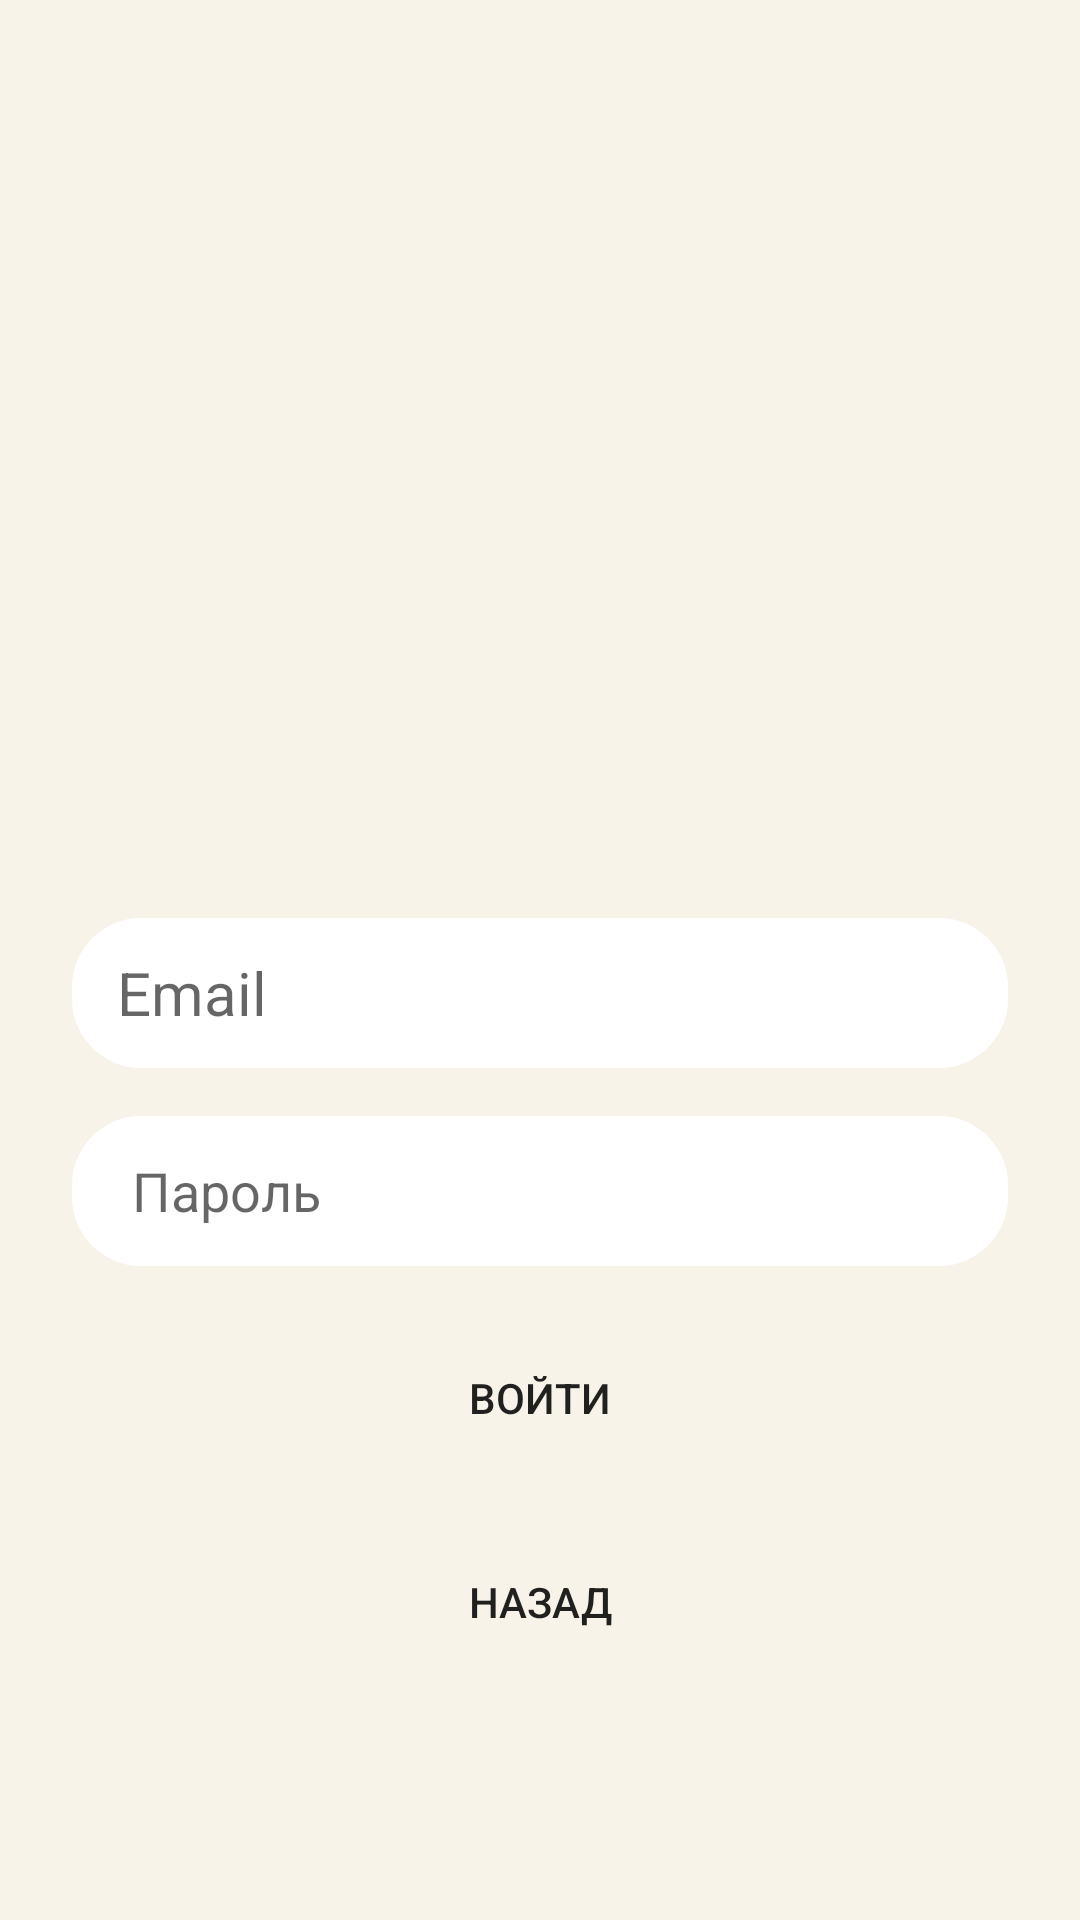

The Android layout XML behind this screen, and the referenced resources:
<!-- AndroidManifest.xml: application theme Theme.MessengerChat -->
<!-- res/layout/first_page_chat.xml -->
<?xml version="1.0" encoding="utf-8"?>
<androidx.constraintlayout.widget.ConstraintLayout xmlns:android="http://schemas.android.com/apk/res/android"
    xmlns:app="http://schemas.android.com/apk/res-auto"
    xmlns:tools="http://schemas.android.com/tools"
    android:id="@+id/first_page"
    android:layout_width="match_parent"
    android:layout_height="wrap_content"

    android:background="@color/mainBackground"
    android:visibility="visible"
    tools:context=".LoginActivity">

        <EditText
            android:id="@+id/enter_user_email"
            android:layout_width="0dp"
            android:layout_height="50dp"
            android:layout_marginStart="24dp"
            android:layout_marginTop="16dp"
            android:layout_marginEnd="24dp"
            android:autofillHints=""
            android:background="@drawable/rounded_selecters_login"
            android:hint="@string/email_registrate"
            android:inputType="textEmailAddress"
            android:paddingStart="15dp"
            android:textSize="20sp"

            app:layout_constraintEnd_toEndOf="parent"
            app:layout_constraintHorizontal_bias="0.0"
            app:layout_constraintStart_toStartOf="parent"
            app:layout_constraintTop_toBottomOf="@+id/enter_user_name" />

        <EditText
            android:id="@+id/enter_user_password"
            android:layout_width="0dp"
            android:layout_height="50dp"
            android:layout_marginTop="16dp"
            android:autofillHints=""
            android:background="@drawable/rounded_selecters_login"
            android:hint="Пароль"
            android:inputType="numberPassword"
            android:paddingStart="20dp"
            android:visibility="visible"
            app:layout_constraintEnd_toEndOf="@+id/enter_user_email"
            app:layout_constraintStart_toStartOf="@+id/enter_user_email"
            app:layout_constraintTop_toBottomOf="@+id/enter_user_email" />

        <EditText
            android:id="@+id/enter_user_name"
            android:layout_width="0dp"
            android:layout_height="50dp"
            android:layout_marginStart="24dp"
            android:layout_marginTop="40dp"
            android:layout_marginEnd="24dp"
            android:maxLength="25"
            android:autofillHints=""
            android:background="@drawable/rounded_selecters_login"
            android:hint="Логин"
            android:inputType="textPersonName"
            android:paddingStart="20dp"
            android:textSize="20sp"
            android:visibility="invisible"
            app:layout_constraintEnd_toEndOf="parent"
            app:layout_constraintHorizontal_bias="0.498"

            app:layout_constraintStart_toStartOf="parent"
            app:layout_constraintTop_toBottomOf="@+id/image_user"
            tools:ignore="RtlSymmetry" />

        <Button
            android:id="@+id/button_registrate"
            android:layout_width="0dp"
            android:layout_height="wrap_content"
            android:layout_marginTop="32dp"
            android:background="@drawable/rounded_button"
            android:clickable="true"
            android:focusable="true"
            android:onClick="onClickSignUp"
            android:text="@string/button_enter_registrate"
            android:visibility="invisible"
            app:layout_constraintEnd_toEndOf="@+id/enter_user_password"
            app:layout_constraintStart_toStartOf="@+id/enter_user_password"
            app:layout_constraintTop_toBottomOf="@+id/enter_user_password"
            tools:text="REGISTRATE" />


        <TextView
            android:id="@+id/alredy_user_have_account"
            android:layout_width="wrap_content"
            android:layout_height="wrap_content"
            android:layout_marginTop="16dp"
            android:onClick="onClickSignIn"
            android:text="@string/user_have_account"
            android:textColor="@color/black_in_white"
            android:textStyle="bold"
            android:visibility="invisible"
            app:layout_constraintEnd_toEndOf="@+id/button_registrate"
            app:layout_constraintHorizontal_bias="0.497"
            app:layout_constraintStart_toStartOf="@+id/button_registrate"
            app:layout_constraintTop_toBottomOf="@+id/button_registrate" />

        <de.hdodenhof.circleimageview.CircleImageView
            android:id="@+id/image_user"
            android:layout_width="150dp"
            android:layout_height="150dp"
            android:layout_alignParentStart="true"
            android:layout_alignParentEnd="true"
            android:layout_marginTop="50dp"
            android:clickable="true"
            android:onClick="onClickChooseImage"
            android:src="@drawable/ic_user_profile_image"
            android:visibility="invisible"
            app:civ_border_color="#B8DEEF"
            app:civ_border_width="5dp"
            app:layout_constraintEnd_toEndOf="parent"
            app:layout_constraintStart_toStartOf="parent"
            app:layout_constraintTop_toTopOf="parent" />

        <de.hdodenhof.circleimageview.CircleImageView
            android:id="@+id/image_true_verification"
            android:layout_width="200dp"
            android:layout_height="200dp"
            android:layout_marginTop="60dp"
            android:src="@drawable/ic_load_verifition"
            android:visibility="gone"
            app:layout_constraintEnd_toEndOf="parent"
            app:layout_constraintStart_toStartOf="parent"
            app:layout_constraintTop_toBottomOf="@+id/enter_user_name" />

        <Button
            android:id="@+id/bVerSign"
            android:layout_width="0dp"
            android:layout_height="wrap_content"
            android:layout_marginTop="32dp"
            android:background="@drawable/rounded_button"
            android:clickable="true"
            android:focusable="true"
            android:onClick="onClickVerComplete"
            android:text="@string/bt_ver_email"
            android:visibility="invisible"
            app:layout_constraintEnd_toEndOf="@+id/enter_user_password"
            app:layout_constraintStart_toStartOf="@+id/enter_user_password"
            app:layout_constraintTop_toBottomOf="@+id/enter_user_password" />


        <Button
            android:id="@+id/sign_in_have_account"
            android:layout_width="200dp"
            android:layout_height="wrap_content"
            android:layout_marginTop="20dp"
            android:background="@drawable/rounded_button"
            android:clickable="true"
            android:focusable="true"
            android:onClick="onClickSignInHaveAccount"
            android:text="Войти"
            android:visibility="visible"
            app:layout_constraintEnd_toEndOf="@+id/alredy_user_forgot_pass"
            app:layout_constraintHorizontal_bias="0.526"
            app:layout_constraintStart_toStartOf="@+id/alredy_user_forgot_pass"
            app:layout_constraintTop_toBottomOf="@+id/enter_user_password" />

        <Button
            android:id="@+id/forgot_pass_ver_email"
            android:layout_width="200dp"
            android:layout_height="wrap_content"
            android:layout_marginTop="80dp"
            android:background="@drawable/rounded_button"
            android:clickable="true"
            android:focusable="true"
            android:onClick="onClickEnterPassword"
            android:text="Я подтвердил почту"
            android:visibility="gone"
            app:layout_constraintEnd_toEndOf="parent"

            app:layout_constraintHorizontal_bias="0.497"
            app:layout_constraintStart_toStartOf="parent"
            app:layout_constraintTop_toBottomOf="@+id/enter_user_email" />

        <Button
            android:id="@+id/back_sign_in"
            android:layout_width="200dp"
            android:layout_height="wrap_content"
            android:layout_marginTop="20dp"
            android:background="@drawable/rounded_button"
            android:clickable="true"
            android:focusable="true"
            android:onClick="onClickBack"
            android:text="Назад"
            android:visibility="visible"
            app:layout_constraintEnd_toEndOf="@+id/sign_in_have_account"
            app:layout_constraintHorizontal_bias="1.0"
            app:layout_constraintStart_toStartOf="@+id/sign_in_have_account"
            app:layout_constraintTop_toBottomOf="@+id/sign_in_have_account" />

        <TextView
            android:id="@+id/alredy_user_forgot_pass"
            android:layout_width="wrap_content"
            android:layout_height="wrap_content"
            android:layout_marginTop="20dp"
            android:onClick="onClickForgotPass"
            android:text="Нажмите если вы забыли пароль"
            android:textColor="@color/black_in_white"
            android:textStyle="bold"
            android:visibility="invisible"
            app:layout_constraintEnd_toEndOf="@+id/alredy_user_have_account"
            app:layout_constraintHorizontal_bias="0.473"
            app:layout_constraintStart_toStartOf="@+id/alredy_user_have_account"
            app:layout_constraintTop_toBottomOf="@+id/alredy_user_have_account" />

</androidx.constraintlayout.widget.ConstraintLayout>
<!-- resources referenced by this layout -->
<resources>
  <color name="black_in_white">#FF000000</color>
  <color name="mainBackground">#F7F3E9</color>
  <!-- drawable ic_load_verifition: jpg bitmap (drawable-xhdpi, 26727 bytes) -->
  <!-- drawable ic_user_profile_image (drawable-anydpi) -->
  <vector xmlns:android="http://schemas.android.com/apk/res/android"
      android:width="24dp"
      android:height="24dp"
      android:viewportWidth="24"
      android:viewportHeight="24"
      android:tint="#4689FF"
      android:alpha="0.8">
    <group android:scaleX="1.1111112"
        android:scaleY="1.1111112"
        android:translateX="-1.3333334"
        android:translateY="-1.3333334">
      <path
          android:fillColor="@android:color/white"
          android:pathData="M12,2C6.48,2 2,6.48 2,12s4.48,10 10,10 10,-4.48 10,-10S17.52,2 12,2zM12,5c1.66,0 3,1.34 3,3s-1.34,3 -3,3 -3,-1.34 -3,-3 1.34,-3 3,-3zM12,19.2c-2.5,0 -4.71,-1.28 -6,-3.22 0.03,-1.99 4,-3.08 6,-3.08 1.99,0 5.97,1.09 6,3.08 -1.29,1.94 -3.5,3.22 -6,3.22z"/>
    </group>
  </vector>
  <!-- drawable rounded_button (drawable) -->
  <?xml version="1.0" encoding="utf-8"?>
  <shape xmlns:android="http://schemas.android.com/apk/res/android">
      <corners android:radius="23dp" />
  
  </shape>
  <!-- drawable rounded_selecters_login (drawable) -->
  <?xml version="1.0" encoding="utf-8"?>
  <shape xmlns:android="http://schemas.android.com/apk/res/android">
      <solid android:color="@color/white"/>
      <corners android:radius="23dp" />
  </shape>
  <string name="bt_ver_email">Я подтвердил email</string>
  <string name="button_enter_registrate">Регистрация</string>
  <string name="email_registrate">Email</string>
  <string name="user_have_account">Нажмите. Если у вас есть аккаунт</string>
  <style name="Theme.MessengerChat" parent="Theme.MaterialComponents.DayNight.DarkActionBar">
          
          <item name="colorPrimary">@color/purple_500</item>
          <item name="colorPrimaryVariant">@color/purple_700</item>
          <item name="colorOnPrimary">@color/white</item>
          
          <item name="colorSecondary">@color/teal_200</item>
          <item name="colorSecondaryVariant">@color/teal_700</item>
          <item name="colorOnSecondary">@color/black</item>
          
          <item name="android:statusBarColor" tools:targetApi="l">?attr/colorPrimaryVariant</item>
          
      </style>
  <color name="white">#FFFFFFFF</color>
  <color name="purple_500">#4CAF50</color>
  <color name="purple_700">#FF3700B3</color>
  <color name="teal_200">#FF03DAC5</color>
  <color name="teal_700">#FF018786</color>
  <color name="black">#FF000000</color>
</resources>
